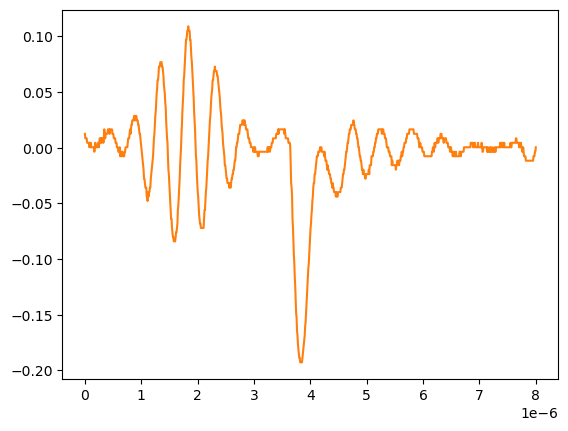

Source data for this figure (header and first rows):
# KEYSIGHT TECHNOLOGIES, MSO-X 3024T, MY58262555, 07.30.2019051434
# time, 1
# 2024-09-12 15:46:19.853649
0.000000000000000000e+00, 1.232160000000000026e-02
8.008008008008007187e-09, 8.301499999999999851e-03
1.601601601601601437e-08, 8.301499999999999851e-03
2.402402402402402322e-08, 8.301499999999999851e-03
3.203203203203202875e-08, 8.301499999999999851e-03
4.004004004004003428e-08, 4.281410000000000250e-03
4.804804804804804643e-08, 4.281410000000000250e-03
5.605605605605605196e-08, 4.281410000000000250e-03
6.406406406406405750e-08, 4.281410000000000250e-03
7.207207207207206965e-08, 4.281410000000000250e-03
8.008008008008006856e-08, 2.613070000000000106e-04
8.808808808808808071e-08, 4.281410000000000250e-03
9.609609609609609286e-08, 2.613070000000000106e-04
1.041041041041040918e-07, 4.281410000000000250e-03
1.121121121121121039e-07, 2.613070000000000106e-04
1.201201201201201028e-07, 2.613070000000000106e-04
1.281281281281281150e-07, 2.613070000000000106e-04
1.361361361361361271e-07, 2.613070000000000106e-04
1.441441441441441393e-07, 2.613070000000000106e-04
1.521521521521521250e-07, 2.613070000000000106e-04
1.601601601601601371e-07, 2.613070000000000106e-04
1.681681681681681493e-07, -3.758800000000000075e-03
1.761761761761761614e-07, 2.613070000000000106e-04
1.841841841841841736e-07, 4.281410000000000250e-03
1.921921921921921857e-07, 2.613070000000000106e-04
2.002002002002001714e-07, 2.613070000000000106e-04
2.082082082082081836e-07, 2.613070000000000106e-04
2.162162162162161957e-07, 2.613070000000000106e-04
2.242242242242242079e-07, 2.613070000000000106e-04
2.322322322322322200e-07, 4.281410000000000250e-03
2.402402402402402057e-07, 4.281410000000000250e-03
2.482482482482482178e-07, 2.613070000000000106e-04
2.562562562562562300e-07, 4.281410000000000250e-03
2.642642642642642421e-07, 8.301499999999999851e-03
2.722722722722722543e-07, 4.281410000000000250e-03
2.802802802802802664e-07, 8.301499999999999851e-03
2.882882882882882786e-07, 8.301499999999999851e-03
2.962962962962962907e-07, 4.281410000000000250e-03
3.043043043043042499e-07, 8.301499999999999851e-03
3.123123123123122621e-07, 8.301499999999999851e-03
3.203203203203202742e-07, 8.301499999999999851e-03
3.283283283283282864e-07, 4.281410000000000250e-03
3.363363363363362985e-07, 8.301499999999999851e-03
3.443443443443443107e-07, 1.634170000000000067e-02
3.523523523523523228e-07, 1.232160000000000026e-02
3.603603603603603350e-07, 8.301499999999999851e-03
3.683683683683683471e-07, 1.232160000000000026e-02
3.763763763763763593e-07, 1.232160000000000026e-02
3.843843843843843714e-07, 1.232160000000000026e-02
3.923923923923923307e-07, 1.232160000000000026e-02
4.004004004004003428e-07, 1.232160000000000026e-02
4.084084084084083550e-07, 1.634170000000000067e-02
4.164164164164163671e-07, 1.634170000000000067e-02
4.244244244244243793e-07, 1.634170000000000067e-02
4.324324324324323914e-07, 1.634170000000000067e-02
4.404404404404404036e-07, 1.232160000000000026e-02
4.484484484484484157e-07, 1.634170000000000067e-02
4.564564564564564279e-07, 1.634170000000000067e-02
... 942 more rows
